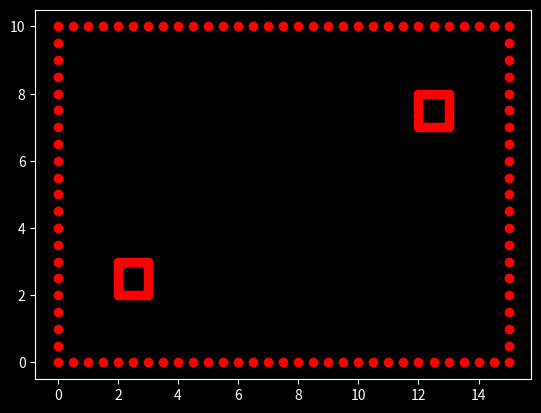

Python code for this plot:
"""
Created on Wed Jan  14 18:37:32 2021

Solving with pulse basis functions. start/goal represented as boxes so that they have a normal derivative.
New improvements.

For Behavior 4 of paper, we specify gamma (normal derivative) on all outer boundaries and solve for u (the potential).
At the start and end points we specify the potential and calculate the normal derivatives.

[redacted]
"""

import numpy as np
import numpy.linalg as la
import math
pi = math.pi
import scipy.integrate
import matplotlib.pyplot as plt
from mpl_toolkits.mplot3d import Axes3D
plt.style.use('dark_background')

def make_box(lseg, Nx, Ny, corner = [0,0]):
    '''Nx is the number of discretized point you want on the x dimension. 1 points on
    each boundary, this would be Nx=1. lseg is the length between points, so the total
    dimension along x would be lseg*Nx. corner is a coordinate(list) that tells where to
    put the lower left corner of the box'''
    x = corner[0]; y=corner[1];
    box = []
    for i in range(Nx):
        box.append([round(x,2),round(y,2)])  #must round because imperfect adding of decimals
        x += lseg
    for i in range(Ny):
        box.append([round(x,2),round(y,2)])
        y += lseg
    for i in range(Nx):
        box.append([round(x,2),round(y,2)])
        x -= lseg
    for i in range(Ny):
        box.append([round(x,2),round(y,2)])
        y -= lseg    
    return box

def list_avg(x1,x2):
    assert isinstance(x1,list)
    '''take two points as lists and return their midpoint as a list'''
    diff = np.subtract(x2,x1)/2
    avg = list(np.round(np.add(diff,x1),2))
    return avg

def dist(x1,x2):
    '''Distance between two points'''
    r = math.sqrt((x2[0]-x1[0])^2+(x2[1]-x1[1])^2)
    return r

def greens(x1,x2):
    '''Input is two cartesian coordinates. Output in Green's potential'''
    U = 1/(2*math.pi)*(math.log(1/dist(x1,x2)))
    return U

def intgreens(p,q1,q2):
    '''Input is reference point p and the segment points to integrate Greens function over. Output is 
    integral of Green's potential at point p'''
    v = (0 if q1[1]==q2[1] else 1)                   # v is variable to integrate over
    w = (1 if q1[1]==q2[1] else 0)                   # w is other variable, held constant over segment 
    if round(abs(p[v]-q1[v]),2) == round(abs(p[v]-q2[v]),2): #self-terms
        func = lambda x : -1/(pi)*np.lib.scimath.log(np.lib.scimath.sqrt((p[v]-x)**2+(p[w]-q1[w])**2))
        Uint = scipy.integrate.quad(func, p[v], q2[v])
    else:  
        func = lambda x : -1/(2*pi)*np.lib.scimath.log(np.lib.scimath.sqrt((p[v]-x)**2+(p[w]-q1[w])**2))
        Uint = scipy.integrate.quad(func, q1[v], q2[v])
    Uint = Uint[0]
    return Uint

def intDgreens(p,q1,q2,location):
    '''Input is reference point p and the segment points to integrate derivative Greens function over. Output is 
    integral of grad Green's potential at point p'''
    v = (0 if q1[1]==q2[1] else 1)                  # v is variable to integrate over
    w = (1 if q1[1]==q2[1] else 0)                  # w is other variable, held constant over segment 
    Q = np.subtract(q2,q1)
    m = np.zeros(2); m[w]=1; m[v] = 0  #positive normal vector
    if location == 'b':                #outer boundary normal
        nw = (1 if np.cross(Q,m) > 0 else -1)
    else:                              # start and goal normal
        nw = (-1 if np.cross(Q,m) > 0 else 1)
    if p[w] == q1[w] and round(abs(p[v]-q1[v]),2) == round(abs(p[v]-q2[v]),2): #self-terms solution
        intgreens.counter1 += 1
        if q2[v]>q1[v]:
            return nw*1/2
        else:
            return nw*-1/2
    dfunc = lambda x : nw*(p[w]-q1[w])/(2*pi*((p[w]-q1[w])**2+(p[v]-x)**2)) #gradient of greens function with respect to w (normal direction)
    DUint = scipy.integrate.quad(dfunc, q1[v], q2[v]) 
    #print(DUint)
    intgreens.counter2 += 1
    DUint = DUint[0]
    return DUint



#=============================================================================
    # MAIN CODE #
#=============================================================================
intgreens.counter1 = 0  
intgreens.counter2 = 0
intgreens.counter3 = 0  
flag = [0,0,0]
lseg_sg = 0.1 #length of start/goal segments SPECIFIC
lseg = 0.5 #length of boundary segments SPECIFIC

# Discretize outer boundary
bounds = make_box(0.5, 30, 20) #coordinates of discretized domain, SPECIFIC 1.5X1 with s/g .1x.1
start = make_box(0.1, 10, 10, [2, 2])   #SPECIFIC
goal = make_box(0.1, 10, 10, [12,7])  #SPECIFIC

boundsA = np.array(bounds)
start_u = 1 #start potential
goal_u = 0 #goal potential
sA=np.array(start)
gA=np.array(goal)
# Plot outer boundary
# =============================================================================
# plt.figure(1)
# plt.plot(boundsA[:,0],boundsA[:,1], 'ro')
# plt.plot(sA[:,0], sA[:,1], 'ro')
# plt.plot(gA[:,0],gA[:,1], 'ro')
# =============================================================================

# Set up integral equations for empty boundary
C_Q = [] #smoothness factor for points p
gam_Q = [] #known and unknown derivative at boundary point p
u_Q  = [] #known and unknown potential at boundary point p
p = []; s=[]; g=[] #M outer box point coordinates, p contains all from boundary,start, and goal
C_Q = [1/2 for i in bounds];
[C_Q.append(1/2) for i in start];
[C_Q.append(1/2) for i in goal];
p = [list_avg(bounds[i-1],bounds[i]) for i in range(len(bounds))]
s = [list_avg(start[i-1],start[i]) for i in range(len(start))] #start goal boundary points
g = [list_avg(goal[i-1],goal[i]) for i in range(len(goal))]   #goal boundary points
gam_Q = [0 for i in bounds]
[gam_Q.append(1) for i in start] #for start and goal point, unknown
[gam_Q.append(1) for i in goal]
u_Q = [1 for i in bounds]
[u_Q.append(start_u) for i in start] #for start point
[u_Q.append(goal_u) for i in goal]  #for goal point
[p.append(i) for i in s]; 
[p.append(i) for i in g];

#set up matrix A (unknowns)
M = len(p); G=len(g); S=len(s); B=len(bounds) #p is all boundary points
#M = B; G=0; S=0 #TESTING
A = np.zeros((M,M))
for i in range(M):
    for j in range(M):
        if j >= B:       #start and goal positions where potential is known
            if j>= B+S:
                A[i,j] = -intgreens(p[i], goal[j-B-S-1], goal[j-B-S])
            else:
                A[i,j] = -intgreens(p[i], start[j-B-1], start[j-B])
        else:
            A[i,j] = intDgreens(p[i], bounds[j-1], bounds[j], 'b')
            if i == j:
                A[i,j] += C_Q[i]
                
#set up matrix b (knowns)
b = np.zeros(M)
for i in range(M):
    for j in range(M):
        if j>= B:
            if j>= B+S:
                b[i] += -u_Q[j]*intDgreens(p[i], goal[j-B-S-1], goal[j-B-S], 'g')
            else:
                b[i] += -u_Q[j]*intDgreens(p[i], start[j-B-1], start[j-B], 's')
            if i == j:
                b[i] += -u_Q[j]*C_Q[j]
        else:
            b[i] += gam_Q[j]*intgreens(p[i],bounds[j-1],bounds[j])
            
   
# Solve matrix equation and place unknown U and gam in their respective arrays. 
coef = la.solve(A,b)
for i in range(M):  # M unknowns were solved for
    if i < M-S-G:
        u_Q[i] = coef[i]
    else:
        gam_Q[i] = coef[i]

# Plot solution to the potential on the boundary        
fig = plt.figure()
ax = Axes3D(fig)
pA = np.array(p[0:M-S-G])
ax.plot(list(pA[:,0]), list(pA[:,1]), u_Q[0:M-S-G], color='blue')
plt.plot(boundsA[:,0],boundsA[:,1], 'ro')
plt.plot(sA[:,0], sA[:,1], 'ro')
plt.plot(gA[:,0],gA[:,1], 'ro')